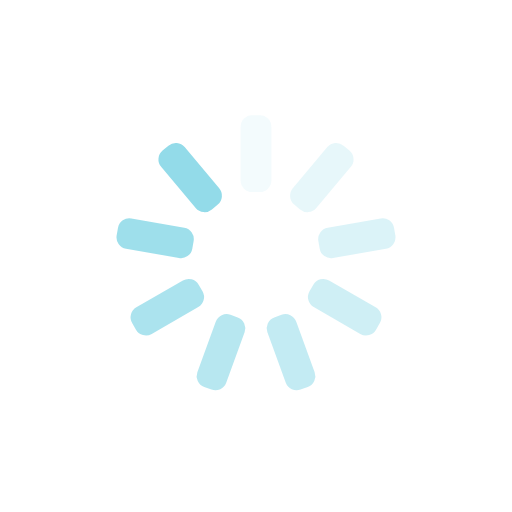
t = 0.00 s
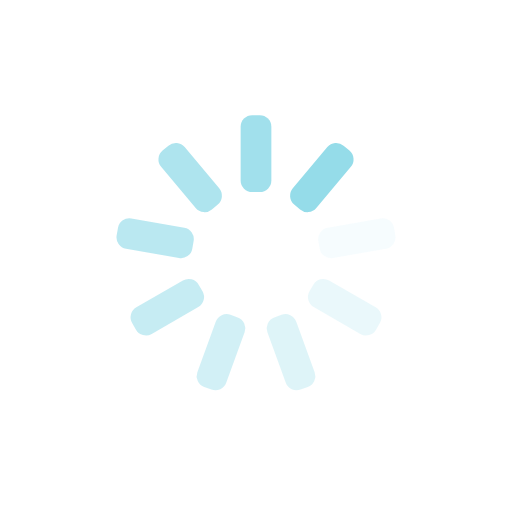
t = 0.25 s
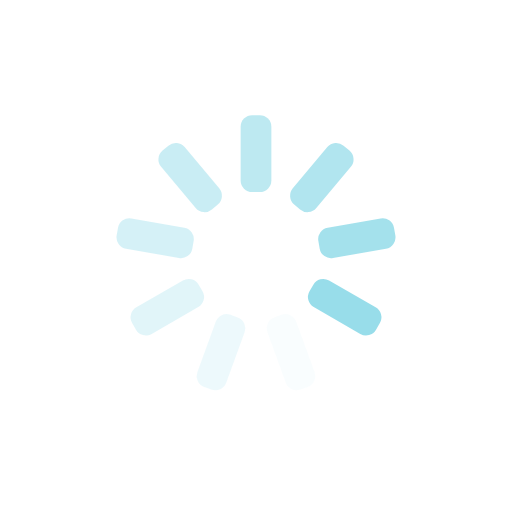
t = 0.50 s
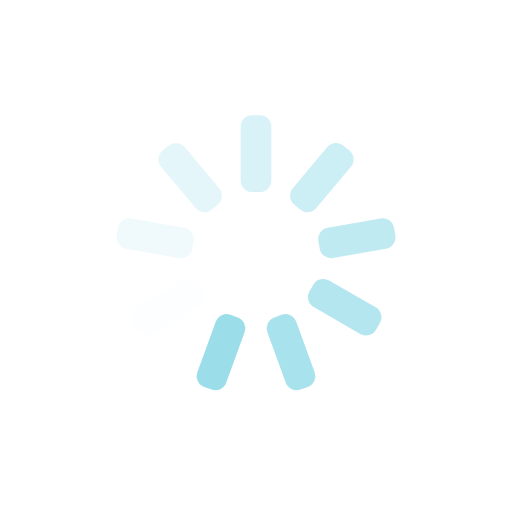
t = 0.75 s

The animated SVG that drew these frames (rendered in a browser with its animation timeline set to each time). Animation: 9 SMIL elements (animate=9); one cycle of 1.00 s, repeats indefinitely.

<?xml version="1.0" encoding="utf-8"?>
<svg xmlns="http://www.w3.org/2000/svg" xmlns:xlink="http://www.w3.org/1999/xlink" style="margin: auto; background: none; display: block; shape-rendering: auto;" width="200px" height="200px" viewBox="0 0 100 100" preserveAspectRatio="xMidYMid">
<g transform="rotate(0 50 50)">
  <rect x="47" y="22.5" rx="2.25" ry="2.25" width="6" height="15" fill="#93dbe9">
    <animate attributeName="opacity" values="1;0" keyTimes="0;1" dur="1s" begin="-0.8888888888888888s" repeatCount="indefinite"></animate>
  </rect>
</g><g transform="rotate(40 50 50)">
  <rect x="47" y="22.5" rx="2.25" ry="2.25" width="6" height="15" fill="#93dbe9">
    <animate attributeName="opacity" values="1;0" keyTimes="0;1" dur="1s" begin="-0.7777777777777778s" repeatCount="indefinite"></animate>
  </rect>
</g><g transform="rotate(80 50 50)">
  <rect x="47" y="22.5" rx="2.25" ry="2.25" width="6" height="15" fill="#93dbe9">
    <animate attributeName="opacity" values="1;0" keyTimes="0;1" dur="1s" begin="-0.6666666666666666s" repeatCount="indefinite"></animate>
  </rect>
</g><g transform="rotate(120 50 50)">
  <rect x="47" y="22.5" rx="2.25" ry="2.25" width="6" height="15" fill="#93dbe9">
    <animate attributeName="opacity" values="1;0" keyTimes="0;1" dur="1s" begin="-0.5555555555555556s" repeatCount="indefinite"></animate>
  </rect>
</g><g transform="rotate(160 50 50)">
  <rect x="47" y="22.5" rx="2.25" ry="2.25" width="6" height="15" fill="#93dbe9">
    <animate attributeName="opacity" values="1;0" keyTimes="0;1" dur="1s" begin="-0.4444444444444444s" repeatCount="indefinite"></animate>
  </rect>
</g><g transform="rotate(200 50 50)">
  <rect x="47" y="22.5" rx="2.25" ry="2.25" width="6" height="15" fill="#93dbe9">
    <animate attributeName="opacity" values="1;0" keyTimes="0;1" dur="1s" begin="-0.3333333333333333s" repeatCount="indefinite"></animate>
  </rect>
</g><g transform="rotate(240 50 50)">
  <rect x="47" y="22.5" rx="2.25" ry="2.25" width="6" height="15" fill="#93dbe9">
    <animate attributeName="opacity" values="1;0" keyTimes="0;1" dur="1s" begin="-0.2222222222222222s" repeatCount="indefinite"></animate>
  </rect>
</g><g transform="rotate(280 50 50)">
  <rect x="47" y="22.5" rx="2.25" ry="2.25" width="6" height="15" fill="#93dbe9">
    <animate attributeName="opacity" values="1;0" keyTimes="0;1" dur="1s" begin="-0.1111111111111111s" repeatCount="indefinite"></animate>
  </rect>
</g><g transform="rotate(320 50 50)">
  <rect x="47" y="22.5" rx="2.25" ry="2.25" width="6" height="15" fill="#93dbe9">
    <animate attributeName="opacity" values="1;0" keyTimes="0;1" dur="1s" begin="0s" repeatCount="indefinite"></animate>
  </rect>
</g>
<!-- [ldio] generated by https://loading.io/ --></svg>
